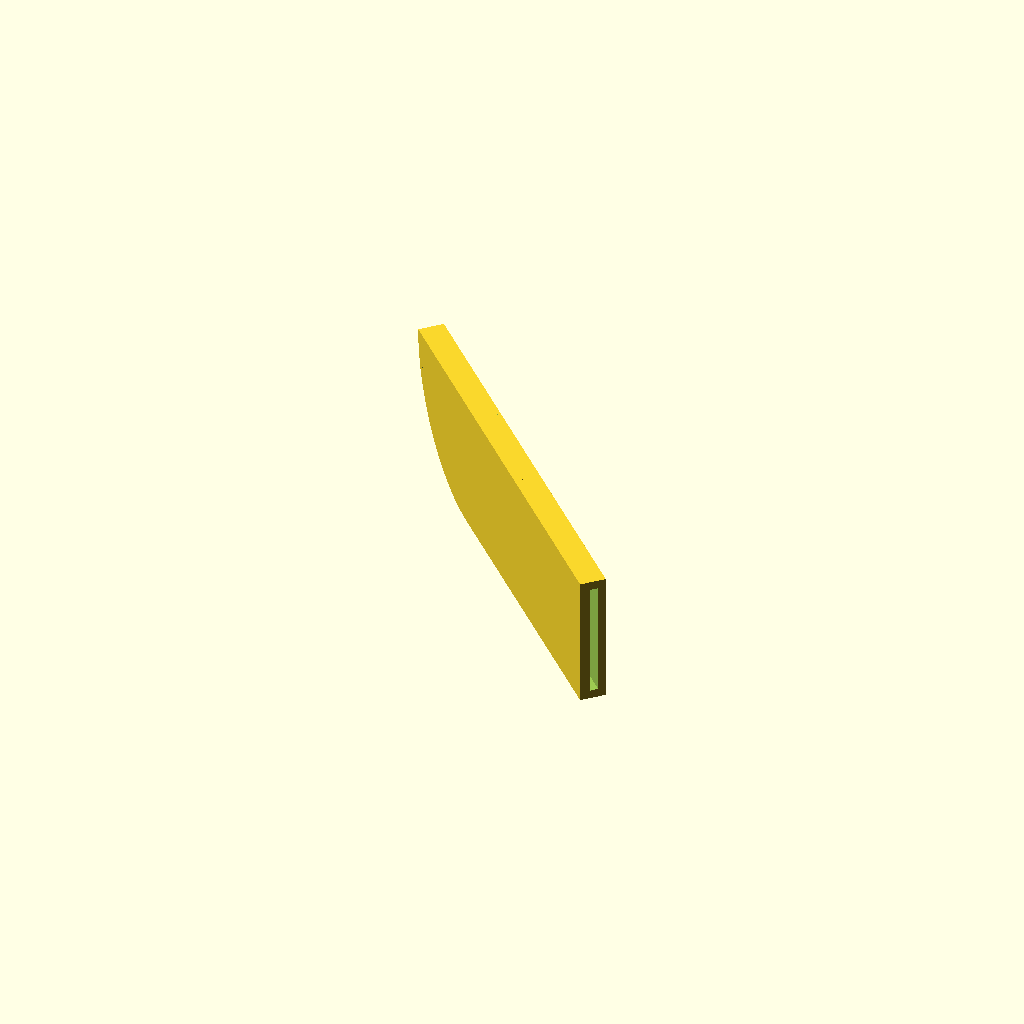
Cell 1: the model at its default parameters.
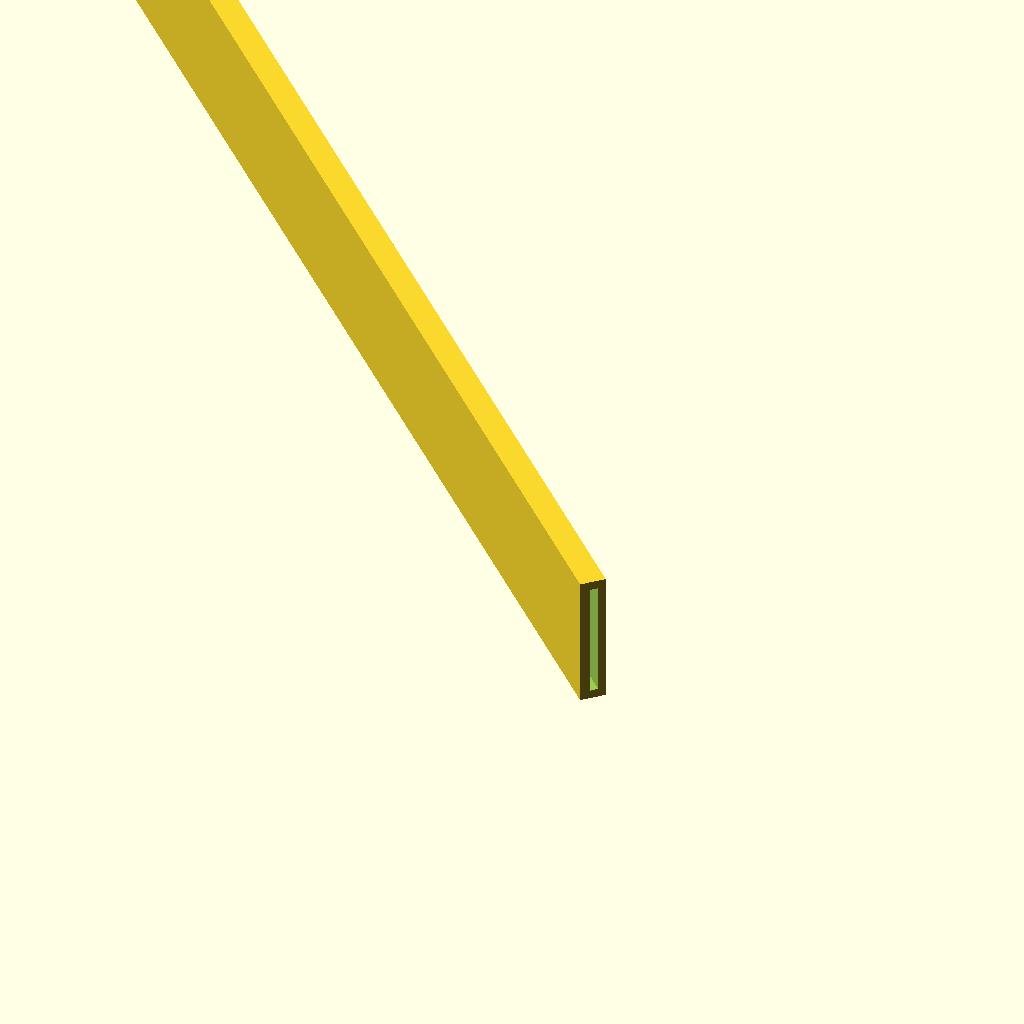
Cell 2: the same model with knife_length = 350.
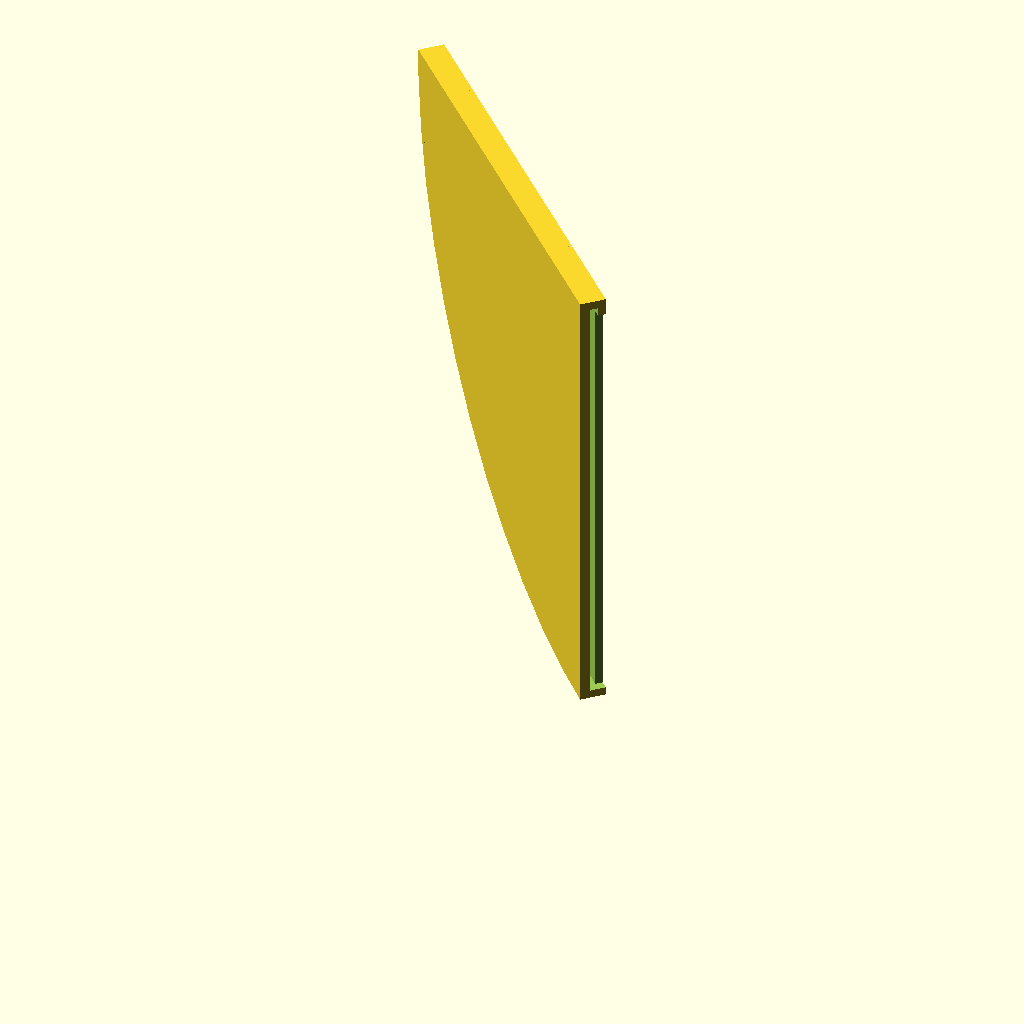
Cell 3: knife_width = 100 (everything else at default).
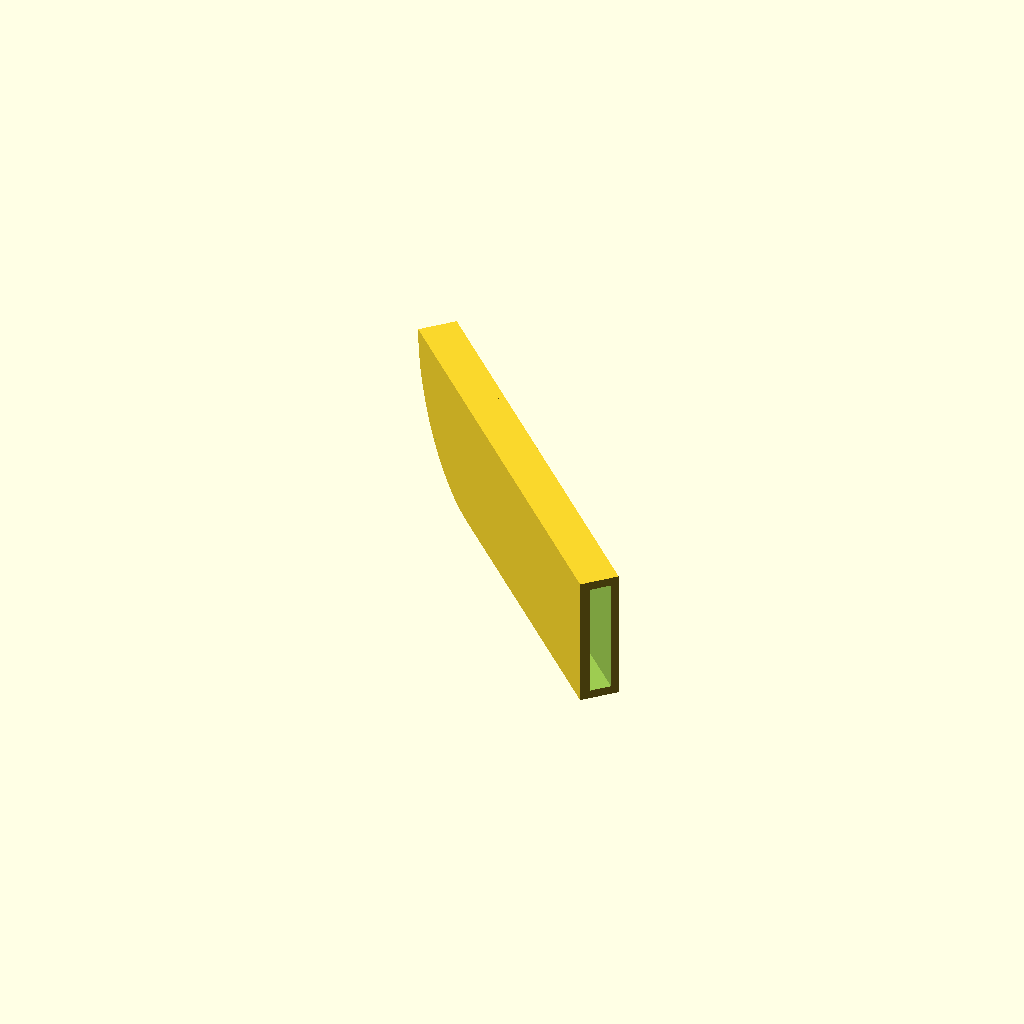
Cell 4: the same model with knife_thickness = 5.
All cells are drawn from one camera (rotation 55°, 0°, 25°, orthographic, colour scheme Cornfield), so only the parameter changes between them.
OpenSCAD source file inputs/thingiverse/thing-125109/Parametric_Kitchen_Knife_Sheath/parasheathv2.scad:
// parametric knife sheath

// length: the length of the blade from handle to tip
// maxwidth: the maximum width of the blade
// tipwidth:  the width near the tip, zero means it comes to a point
// thickness: maximum thickness of the blade
// show:  0 = do not put a window to show the blade style
//
// all measurements are in mm

//CUSTOMIZER VARIABLES

//	Knife length, mm
knife_length = 100;	//	[25:350]

//	Knife Max Blade width, mm
knife_width = 25;	//	[10:100]

//	Knife thickness, mm
knife_thickness = 2.0;	//	[1:5]

// Show knife through window?
knife_show = 1; // [0:No, 1:Yes]

//CUSTOMIZER VARIABLES END

$fn = 50*1;  // while debugging reduce this to 20 to save time

wall = 2*1;
pad = 2*1;

rotate([0,0,45])
	parasheath(length=knife_length, maxwidth=knife_width, thickness=knife_thickness, show=knife_show);


module parasheath(length=200, maxwidth=25, thickness=2, show=1) {

	difference() {

		// first make an oversized blade, oversized by 2 times the wall thickness

		blade(len=length+wall+pad,maxwid=maxwidth+pad+2*wall,thick=thickness+2*wall);

		translate([wall+0.2,-0.1,wall]) 
			blade(len=length+0.1+pad, maxwid=maxwidth+pad, thick=thickness);

		if (show) {
			translate([thickness+wall,length-2*maxwidth,wall]) 
			 		cube([100,wall+maxwidth,maxwidth]);
		}
	}

}

module blade(len=200, maxwid=25, tipwid=5, thick=2) {

	union() {
		intersection() {
				// first make a cube
				cube([thick, len, maxwid]);
	
				translate([0,len-maxwid,maxwid]) 
					rotate([0,90,0]) 
						cylinder(r=maxwid,h=thick*3,center=true);
		}

		cube([thick,len-maxwid,maxwid]);
	}
}
Parameter table extracted from the source (name, type, default, range or options):
knife_length: number, default 100, range 25 to 350
knife_width: number, default 25, range 10 to 100
knife_thickness: number, default 2, range 1 to 5
knife_show: number, default 1, options 0, 1
